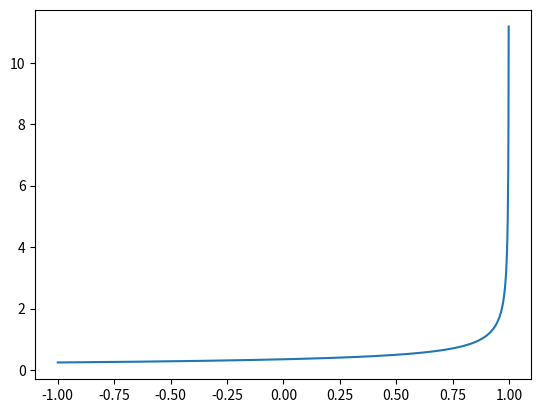

Write the Python code that produced this figure.
import numpy as np
from matplotlib import pyplot as plt


#true answer : z>R -->1/z**2
#              z<R -->0

R = 20
z =  50
x = np.linspace(-1,1,2000)
#y = (z-R*x)/((R**2 + z**2 -2*R*z*x)**(3/2))
sign = np.sign(R**2 + z**2 -2*R*z*x)

y =(R**2)*(z-R*x)/((R**2 + z**2 -2*R*z*x)**(3/2))


R = 0.5
#z = np.linspace(R+1e-7,10,2000)
z = 0.5

y = (R**2)*(z-R*x)/((R**2 + z**2 -2*R*z*x)**(3/2))

E_true = 1/z**2

plt.plot(x,y)
plt.show()


